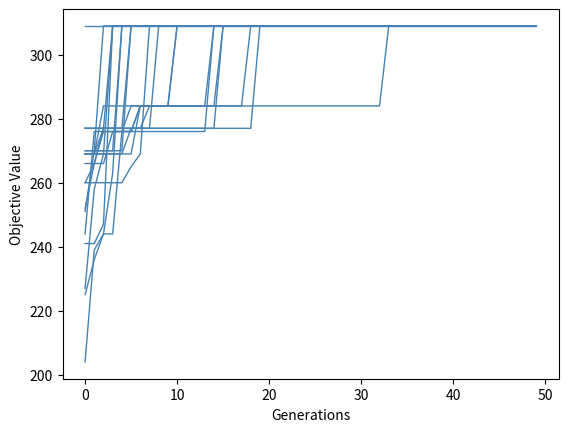

Write Python code to recreate this figure.
import numpy as np 
import matplotlib.pyplot as plt

# 0-1 knapsack
def value(x, v, w, W):
  # if weight is exceeded, value=0
  if np.sum(x*w) > W:
    return 0
  else:
    return np.sum(v*x)

d = 10 # dimension of decision variable space
num_seeds = 20

popsize = 80
pc = 0.9
pm = 0.1 # recommended 1/D
max_gen = 50
k = 2 # tournament size
ft = np.zeros((num_seeds, max_gen))

# knapsack problem P01
# Optimal solution = [1, 1, 1, 1, 0, 1, 0, 0, 0, 0]
# which has a weight of 165 and a value of 309 
W = 165
w = np.array([23, 31, 29, 44, 53, 38, 63, 85, 89, 82])
v = np.array([92, 57, 49, 68, 60, 43, 67, 84, 87, 72])

# select 1 parent from population P
# using tournaments of size k
def tournament_selection(P,f,k):
  candidates = np.random.randint(0,popsize,k)
  best = f[candidates].argmax()
  index = candidates[best]
  return P[index,:]

# one-point crossover plus mutation
# input two parents and crossover probabilities
def cx_and_mut(P1,P2,pc,pm):
  child1 = np.copy(P1)
  child2 = np.copy(P2)

  # one-point crossover
  if np.random.rand() < pc:
    x = np.random.randint(d)
    child1[x:] = P2[x:]
    child2[:x] = P1[:x]

  # bit-flip mutation
  for c in child1,child2:
    for i in range(d):
      if np.random.rand() < pm:
        c[i] = 1 - c[i]

  return child1,child2

# run the GA
for seed in range(num_seeds):
  np.random.seed(seed)

  # initialize
  P = np.random.randint(0, 2, (popsize,d))
  f = np.zeros(popsize) # we'll evaluate them later
  gen = 0
  f_best, x_best = None, None

  while gen < max_gen:

    # evaluate
    for i,x in enumerate(P):
      f[i] = value(x, v, w, W)

    # keep track of best
    if f_best is None or f.max() > f_best:
      f_best = f.max()
      x_best = P[f.argmax(),:]
      
    # selection / crossover / mutation (following Luke Algorithm 20)
    Q = np.copy(P)
    for i in range(0, popsize, 2):
      parent1 = tournament_selection(P,f,k)
      parent2 = tournament_selection(P,f,k)
      child1,child2 = cx_and_mut(parent1,parent2,pc,pm)
      Q[i,:] = child1
      Q[i+1,:] = child2

    # new population of children
    P = np.copy(Q)
    ft[seed,gen] = f_best
    gen += 1

  # for each trial print the result (but the traces are saved in ft)
  print(x_best)
  print(f_best)


plt.plot(ft.T, color='steelblue', linewidth=1)
plt.xlabel('Generations')
plt.ylabel('Objective Value')
plt.show()

